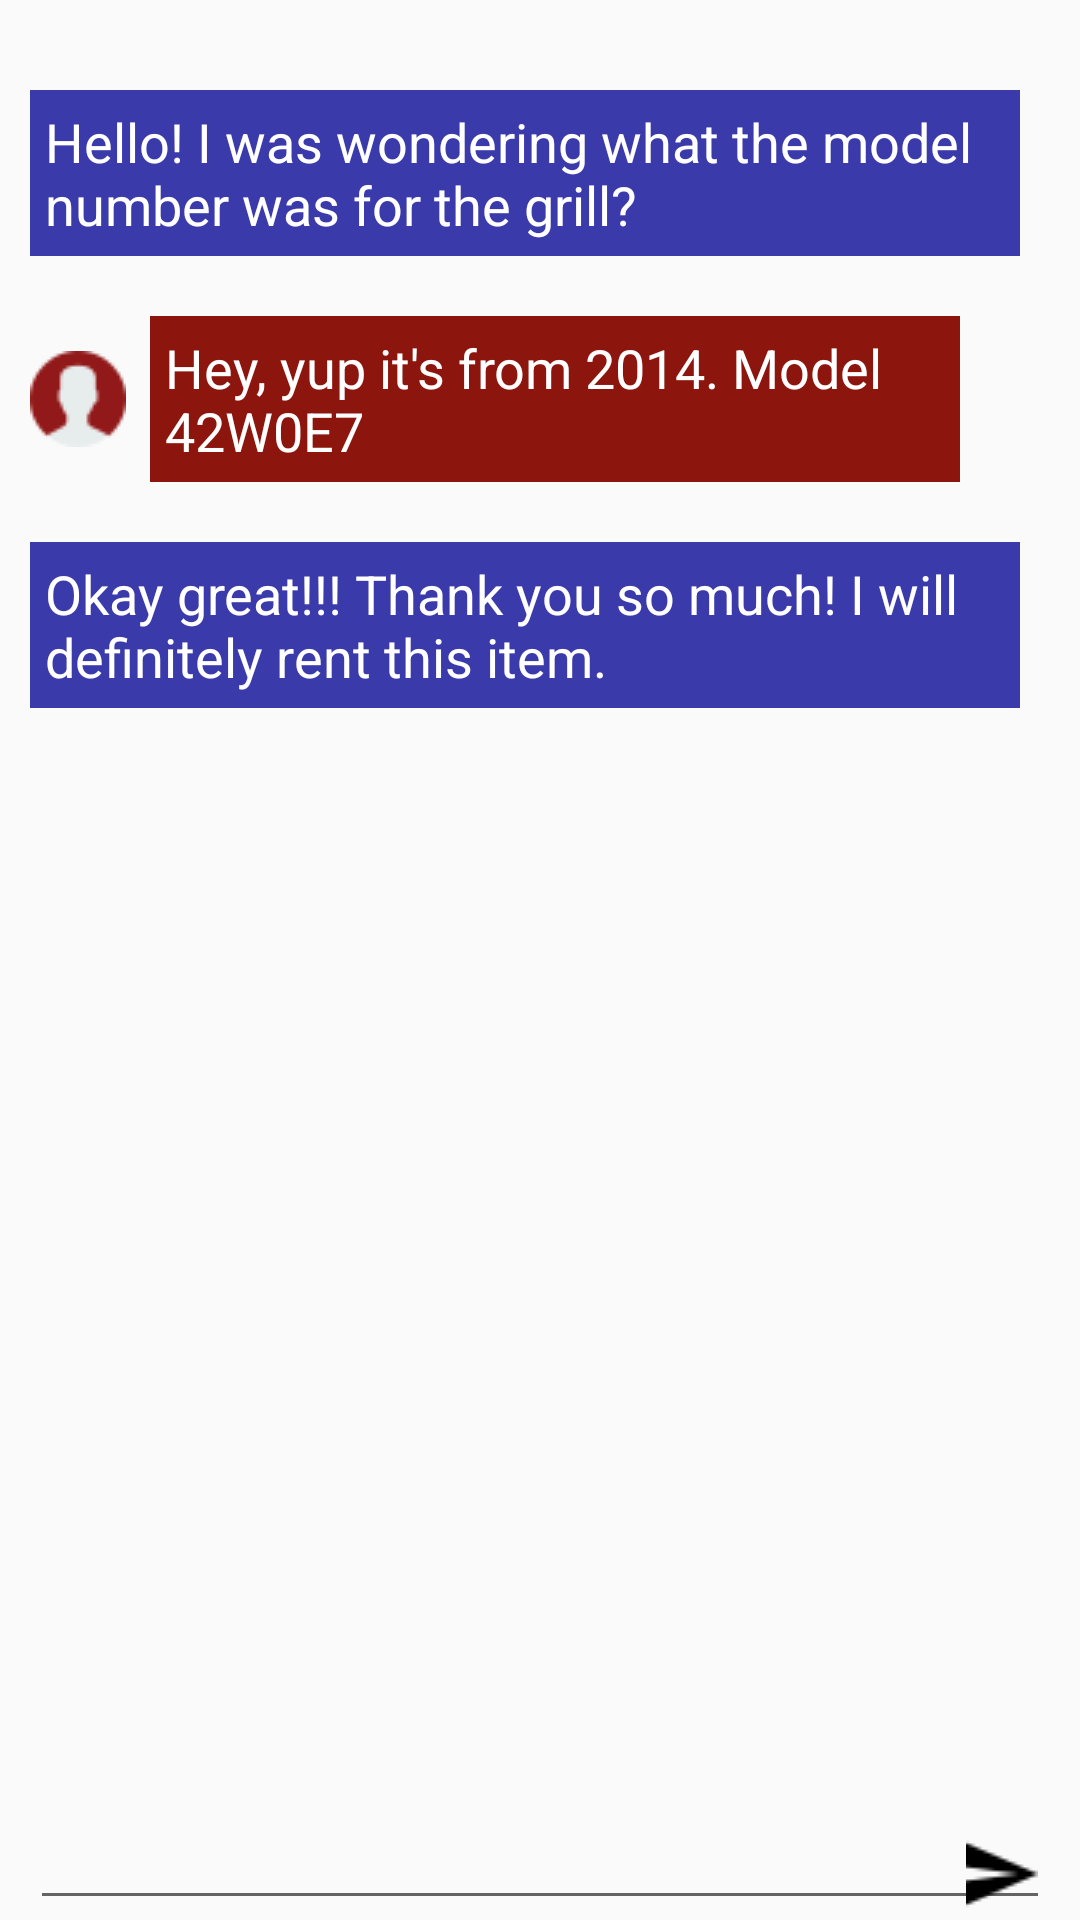

Reconstruct the res/layout file that produces this screen, plus the resources it refers to.
<!-- AndroidManifest.xml: application theme AppTheme -->
<!-- res/layout/message.xml -->
<?xml version="1.0" encoding="utf-8"?>
<LinearLayout xmlns:android="http://schemas.android.com/apk/res/android"
    xmlns:app="http://schemas.android.com/apk/res-auto"
    android:layout_width="match_parent"
    android:layout_height="match_parent"
    android:orientation="horizontal">

    <LinearLayout
        android:layout_width="match_parent"
        android:layout_height="match_parent"
        android:layout_marginTop="20dp"
        android:layout_marginLeft="10dp"
        android:layout_marginRight="10dp"
        android:orientation="vertical">

        <LinearLayout
            android:layout_width="match_parent"
            android:layout_height="wrap_content"
            android:layout_marginTop="10dp"
            android:orientation="horizontal">

            <TextView
                android:layout_width="330dp"
                android:layout_height="wrap_content"
                android:layout_gravity="center_vertical"
                android:layout_marginRight="10dp"
                android:paddingTop="5dp"
                android:paddingBottom="5dp"
                android:paddingLeft="5dp"
                android:gravity="left"
                android:textSize="18sp"
                android:textColor="#FFFFFF"
                android:background="#3a3aab"
                android:text="Hello! I was wondering what the model number was for the grill?">
            </TextView>

            <ImageView
                android:layout_width="wrap_content"
                android:layout_height="wrap_content"
                android:layout_gravity="center_vertical"
                android:src="@drawable/user_1">
            </ImageView>

        </LinearLayout>
        <LinearLayout
            android:layout_width="match_parent"
            android:layout_height="wrap_content"
            android:layout_marginTop="20dp"
            android:orientation="horizontal">

            <ImageView
                android:layout_width="wrap_content"
                android:layout_height="wrap_content"
                android:layout_gravity="center_vertical"
                android:src="@drawable/user_2">
            </ImageView>

            <TextView
                android:layout_width="270dp"
                android:layout_height="wrap_content"
                android:layout_gravity="center_vertical"
                android:layout_marginLeft="8dp"
                android:paddingTop="5dp"
                android:paddingBottom="5dp"
                android:paddingLeft="5dp"
                android:background="#8c150d"
                android:textColor="#FFFFFF"
                android:gravity="left"
                android:textSize="18sp"
                android:text="Hey, yup it's from 2014. Model 42W0E7">
            </TextView>



        </LinearLayout>
        <LinearLayout
            android:layout_width="match_parent"
            android:layout_height="wrap_content"
            android:layout_marginTop="20dp"
            android:orientation="horizontal">

            <TextView
                android:layout_width="330dp"
                android:layout_height="wrap_content"
                android:layout_gravity="center_vertical"
                android:layout_marginRight="10dp"
                android:paddingTop="5dp"
                android:paddingBottom="5dp"
                android:paddingLeft="5dp"
                android:gravity="left"
                android:textSize="18sp"
                android:textColor="#FFFFFF"
                android:background="#3a3aab"
                android:text="Okay great!!! Thank you so much! I will definitely rent this item.">
            </TextView>

            <ImageView
                android:layout_width="wrap_content"
                android:layout_height="wrap_content"
                android:layout_gravity="center_vertical"
                android:src="@drawable/user_1">
            </ImageView>

        </LinearLayout>

        <EditText
            android:layout_width="match_parent"
            android:layout_height="wrap_content"
            android:layout_marginTop="370dp"
            android:drawableEnd="@drawable/send_button">
        </EditText>
    </LinearLayout>
</LinearLayout>
<!-- resources referenced by this layout -->
<resources>
  <!-- drawable send_button: png bitmap (drawable, 477 bytes) -->
  <!-- drawable user_2: png bitmap (drawable, 1217 bytes) -->
  <style name="AppTheme" parent="Theme.AppCompat.Light.DarkActionBar">
          
          <item name="colorPrimary">@color/dark</item>
          <item name="colorPrimaryDark">@color/dark</item>
          <item name="colorAccent">@color/colorAccent</item>
      </style>
  <color name="dark">#34495E</color>
  <color name="colorAccent">#000000</color>
</resources>
